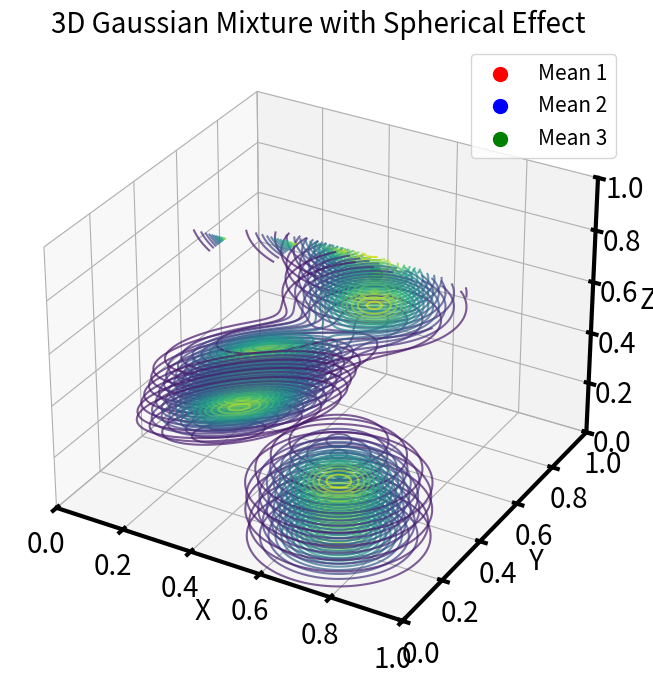

Here is the Python script that generated this plot:
import numpy as np
np.set_printoptions(precision=4)

import matplotlib.pyplot as plt
import matplotlib as mpl
from scipy.stats import multivariate_normal as mvn

mpl.rcParams['axes.linewidth'] = 3
mpl.rcParams['axes.titlesize'] = 20
mpl.rcParams['axes.labelsize'] = 20
mpl.rcParams['axes.titlepad'] = 8.0
mpl.rcParams['xtick.major.size'] = 6
mpl.rcParams['xtick.major.width'] = 3
mpl.rcParams['xtick.labelsize'] = 20
mpl.rcParams['ytick.major.size'] = 6
mpl.rcParams['ytick.major.width'] = 3
mpl.rcParams['ytick.labelsize'] = 20
mpl.rcParams['lines.markersize'] = 5
mpl.rcParams['legend.fontsize'] = 15

from scipy.stats import multivariate_normal as mvn

# Define the target distribution
mean1 = np.array([0.35, 0.38, 0.38])
cov1 = np.array([
    [0.01, 0.004, 0.004],
    [0.004, 0.01, -0.003],
    [0.004, -0.003, 0.01]
])
w1 = 0.5

mean2 = np.array([0.68, 0.25, 0.25])
cov2 = np.array([
    [0.01, 0.00, 0.00],
    [0.00, 0.01, 0.00],
    [0.00, 0.00, 0.01]
])
w2 = 0.2

mean3 = np.array([0.56, 0.64, 0.7])
cov3 = np.array([
    [0.01, 0.00, 0.00],
    [0.00, 0.01, 0.00],
    [0.00, 0.00, 0.01]
])

w3 = 0.3

def pdf(x):
    return w1 * mvn.pdf(x, mean1, cov1) + \
           w2 * mvn.pdf(x, mean2, cov2) + \
           w3 * mvn.pdf(x, mean3, cov3)
           
           
# import numpy as np
# import matplotlib.pyplot as plt
# from mpl_toolkits.mplot3d import Axes3D
# from scipy.stats import multivariate_normal as mvn

# # 创建图形
# fig = plt.figure(figsize=(12, 8))
# ax = fig.add_subplot(111, projection='3d')

# # 创建更密集的xy平面网格
# x = np.linspace(0, 1, 100)
# y = np.linspace(0, 1, 100)
# X, Y = np.meshgrid(x, y)
# points_2d = np.column_stack((X.flatten(), Y.flatten()))

# # 选择z平面
# z_levels = np.linspace(0, 1, 10)  # 12个z平面

# # 在多个z平面上绘制等高线
# for z_val in z_levels:
#     Z_points = np.column_stack((points_2d, np.full(len(points_2d), z_val)))
#     density = pdf(Z_points)
#     density = density.reshape(X.shape)
    
#     ax.contour(X, Y, density,
#                zdir='z',
#                offset=z_val,
#                levels=15,
#                cmap='viridis',
#                alpha=0.7)

# # 标记三个高斯分布的均值点
# ax.scatter([mean1[0]], [mean1[1]], [mean1[2]], color='red', s=100, label='Mean 1')
# ax.scatter([mean2[0]], [mean2[1]], [mean2[2]], color='blue', s=100, label='Mean 2')
# ax.scatter([mean3[0]], [mean3[1]], [mean3[2]], color='green', s=100, label='Mean 3')

# # 设置图形属性
# ax.set_xlabel('X')
# ax.set_ylabel('Y')
# ax.set_zlabel('Z')
# ax.set_title('3D Gaussian Mixture (Interactive)')
# ax.legend()

# # 设置轴的范围
# ax.set_xlim(0, 1)
# ax.set_ylim(0, 1)
# ax.set_zlim(0, 1)

# plt.show()
# Function to adjust the scale of the contours for a spherical effect
def scale_contours(z_val, max_z, scale_factor=1):
    return np.sqrt(1 - (z_val / max_z)**2)

# Create figure
fig = plt.figure(figsize=(12, 8))
ax = fig.add_subplot(111, projection='3d')

# Create a denser xy plane grid
x = np.linspace(0, 1, 100)
y = np.linspace(0, 1, 100)
X, Y = np.meshgrid(x, y)

# Choose z planes
z_levels = np.linspace(0, 1, 20)  # 20 z planes
max_z = z_levels.max()

# Plot contours on multiple z planes
for z_val in z_levels:
    scale = scale_contours(z_val, max_z)
    scaled_X = X * scale
    scaled_Y = Y * scale
    points_2d = np.column_stack((scaled_X.flatten(), scaled_Y.flatten()))
    Z_points = np.column_stack((points_2d, np.full(len(points_2d), z_val)))
    
    density = pdf(Z_points)
    density = density.reshape(X.shape)
    
    ax.contour(scaled_X, scaled_Y, density,
               zdir='z',
               offset=z_val,
               levels=15,
               cmap='viridis',
               alpha=0.7)

# Mark the means of the three Gaussian distributions
ax.scatter([mean1[0]], [mean1[1]], [mean1[2]], color='red', s=100, label='Mean 1')
ax.scatter([mean2[0]], [mean2[1]], [mean2[2]], color='blue', s=100, label='Mean 2')
ax.scatter([mean3[0]], [mean3[1]], [mean3[2]], color='green', s=100, label='Mean 3')

# Set figure properties
ax.set_xlabel('X')
ax.set_ylabel('Y')
ax.set_zlabel('Z')
ax.set_title('3D Gaussian Mixture with Spherical Effect')
ax.legend()

# Set axis range
ax.set_xlim(0, 1)
ax.set_ylim(0, 1)
ax.set_zlim(0, 1)

plt.show()
